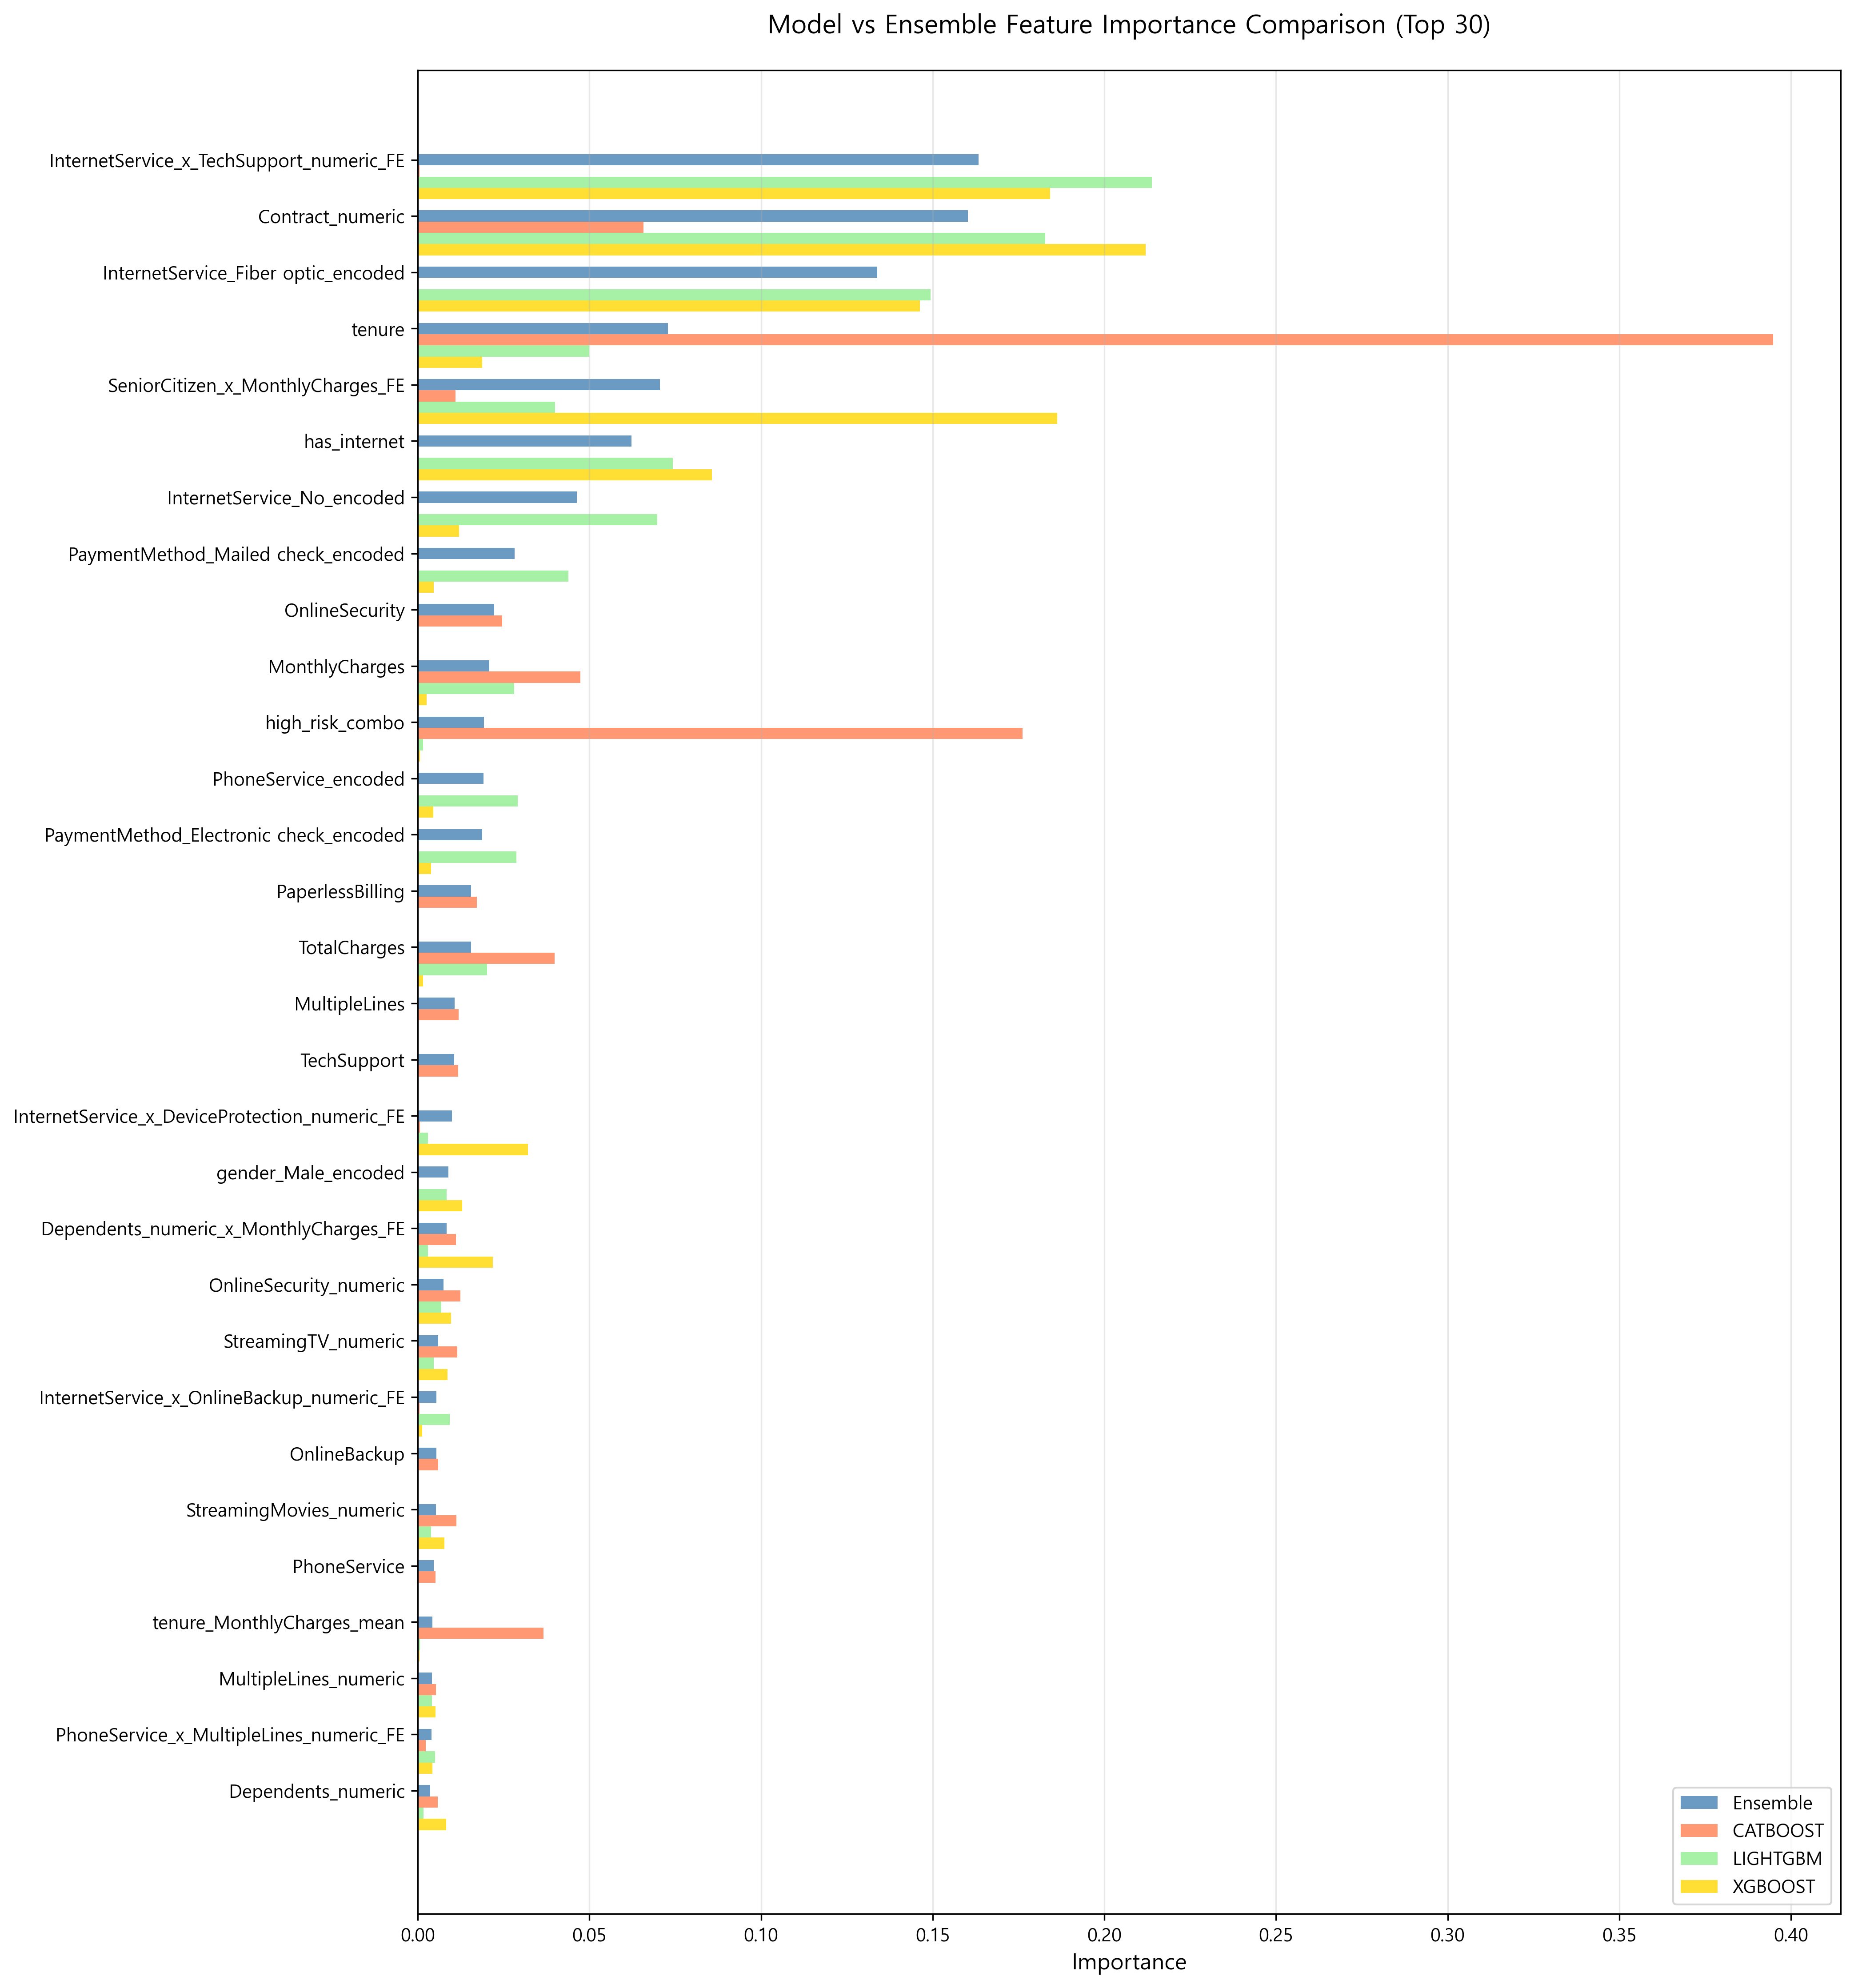

Data behind this chart, as committed beside it:
Feature, Ensemble, CATBOOST, LIGHTGBM, XGBOOST
InternetService_x_TechSupport_numeric_FE, 0.1633, 0.0004929, 0.2139, 0.1842
Contract_numeric, 0.1603, 0.06574, 0.1828, 0.2121
InternetService_Fiber optic_encoded, 0.1339, 0.0, 0.1493, 0.1462
tenure, 0.07291, 0.3948, 0.05002, 0.01872
SeniorCitizen_x_MonthlyCharges_FE, 0.07057, 0.01105, 0.03996, 0.1863
has_internet, 0.0623, 1.4305702781072885e-05, 0.07435, 0.08571
InternetService_No_encoded, 0.0463, 0.0, 0.06983, 0.01208
PaymentMethod_Mailed check_encoded, 0.02823, 0.0, 0.04389, 0.004603
OnlineSecurity, 0.02225, 0.02465, 0.0, 0.0
MonthlyCharges, 0.02084, 0.04738, 0.02811, 0.002601
high_risk_combo, 0.01926, 0.1762, 0.001493, 0.0006052
PhoneService_encoded, 0.01915, 0.0, 0.02911, 0.004493
PaymentMethod_Electronic check_encoded, 0.01875, 0.0, 0.02874, 0.00393
PaperlessBilling, 0.01555, 0.01723, 0.0, 0.0
TotalCharges, 0.01552, 0.03992, 0.02023, 0.001553
MultipleLines, 0.01077, 0.01193, 0.0, 0.0
TechSupport, 0.01057, 0.01171, 0.0, 0.0
InternetService_x_DeviceProtection_numer…, 0.009906, 0.000693, 0.002965, 0.0321
gender_Male_encoded, 0.008869, 0.0, 0.008378, 0.01289
Dependents_numeric_x_MonthlyCharges_FE, 0.008378, 0.01117, 0.002965, 0.0219
OnlineSecurity_numeric, 0.007503, 0.01247, 0.006856, 0.009712
StreamingTV_numeric, 0.005952, 0.01156, 0.004653, 0.008694
InternetService_x_OnlineBackup_numeric_F…, 0.0054, 0.0004625, 0.009276, 0.001251
OnlineBackup, 0.005371, 0.005951, 0.0, 0.0
StreamingMovies_numeric, 0.005243, 0.01124, 0.003866, 0.007723
PhoneService, 0.004646, 0.005148, 0.0, 0.0
tenure_MonthlyCharges_mean, 0.004247, 0.03657, 0.0006077, 0.0004722
MultipleLines_numeric, 0.004093, 0.005259, 0.004101, 0.005163
PhoneService_x_MultipleLines_numeric_FE, 0.004065, 0.00229, 0.005044, 0.004258
Dependents_numeric, 0.003623, 0.005769, 0.001685, 0.008233
SeniorCitizen, 0.003617, 0.002327, 0.001701, 0.009571
InternetService_No_encoded_x_MonthlyChar…, 0.003562, 0.03431, 0.0, 0.0
SeniorCitizen_tenure_FE, 0.002988, 0.01148, 0.001589, 0.003645
PaymentMethod_Credit card (automatic)_en…, 0.002781, 0.0, 0.004182, 0.0007516
TechSupport_numeric, 0.002608, 0.002771, 0.002486, 0.00379
InternetService_x_OnlineSecurity_numeric…, 0.00243, 0.0003237, 0.003529, 0.001879
DeviceProtection, 0.001974, 0.002187, 0.0, 0.0
MonthlyCharges_TotalCharges_ratio, 0.001606, 0.01547, 0.0, 0.0
InternetService_x_StreamingTV_numeric_FE, 0.001504, 0.001043, 0.001992, 0.001228
Dependents, 0.001483, 0.001643, 0.0, 0.0
PaymentMethod, 0.001228, 0.001361, 0.0, 0.0
OnlineBackup_numeric, 0.001223, 0.001387, 0.001153, 0.00177
TotalCharges_tenure_ratio, 0.0009349, 0.009006, 0.0, 0.0
Partner, 0.0009148, 0.001014, 0.0, 0.0
DeviceProtection_numeric, 0.0008213, 0.001418, 0.0007417, 0.00106
Contract, 0.0005874, 0.0006508, 0.0, 0.0
gender, 0.0004013, 0.0004447, 0.0, 0.0
StreamingMovies, 0.000374, 0.0004144, 0.0, 0.0
Partner_numeric, 0.0003572, 0.0004964, 0.0003552, 0.0004408
StreamingTV, 0.0003528, 0.0003909, 0.0, 0.0
InternetService_x_StreamingMovies_numeri…, 0.0002375, 0.0007224, 0.0001532, 0.0003098
InternetService, 0.0001268, 0.0001405, 0.0, 0.0
tenure_Contract_numeric_ratio, 9.57923891132865e-05, 0.0009228, 0.0, 0.0
InternetService_Fiber optic_encoded_x_Mo…, 4.158374895775393e-05, 0.0004006, 0.0, 0.0
Contract_encoded, 0.0, 0.0, 0.0, 0.0
PaperlessBilling_encoded, 0.0, 0.0, 0.0, 0.0
